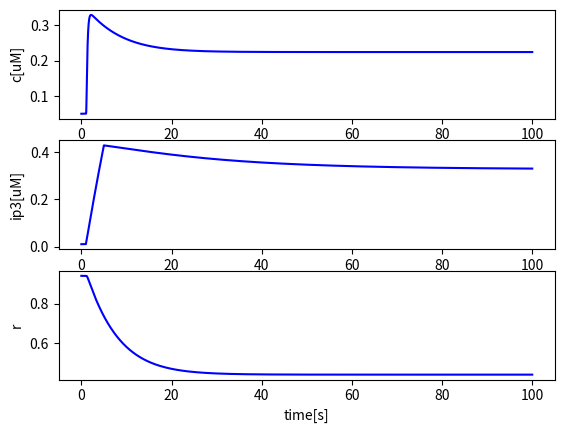

This chart was generated by the following Python code:
#!/usr/bin/env python
# -*- coding: utf-8 -*-

import numpy as np
import matplotlib.pyplot as plt
from scipy.integrate import odeint

class HardCell:
    # Simple Model for testing whether a hard-threshold on IP3R 
    # can give rise to a wave-form propagation
    def __init__(self, T = 100, dt = 0.001):

        # Coefficients
        self.ca_deg = 5
        self.ip_deg = 0.04

        self.k6 = 0.1
        self.ki = 0.2

        # Initial values
        self.c0 = 0.05
        self.ip0 = 0.01
        self.r0 = 0.94

        # Time
        self.T = T
        self.dt = dt
        self.time = np.linspace(0, T, int(T/dt))


    '''IP3R'''
    def i_ip3r(self, ip, r):
        # return ((ip > 0.0101)*r + self.i_ca_deg(self.c0))
        return ip**10 / (ip**10 + 0.02**10) * r + self.i_ca_deg(self.c0) - self.ip0**10 / (self.ip0**10 + 0.02**10)*self.r0

    def v_r(self, c, r):
        return self.k6 * (self.ki**2 / (self.ki**2 + c**2) - r)

    '''Stimulation'''
    def stim(self, t):
        if 1 <= t < 5:
            return 0.1
        else:
            return self.i_ip_deg(self.ip0)

    '''Degrations'''

    def i_ca_deg(self, c):
        return self.ca_deg * c**2 / (0.7**2 + c**2)

    def i_ip_deg(self, ip):
        return self.ip_deg * ip

    '''Time stepping'''
    def rhs(self, y, t):
        c, ip, r = y

        dcdt = self.i_ip3r(ip, r) - self.i_ca_deg(c)
        drdt = self.v_r(c, r)
        dipdt = self.stim(t) - self.i_ip_deg(ip) + 0.02 * c**2 / (c**2 + 0.1**2) - 0.02 * self.c0**2 / (self.c0**2 + 0.1**2)


        return [dcdt, dipdt, drdt]

    def step(self):
        y0 = [self.c0, self.ip0, self.r0]
        sol = odeint(self.rhs, y0, self.time, hmax = 0.005)
        return sol

    '''Plot'''
    def plot(self, a, tmin=0, tmax=100, xlabel = 'time[s]', ylabel = None, color = 'b'):
        plt.plot(self.time[int(tmin/self.dt):int(tmax/self.dt)], a[int(tmin/self.dt):int(tmax/self.dt)], color)
        if xlabel:  plt.xlabel(xlabel)
        if ylabel:  plt.ylabel(ylabel)


if __name__ == "__main__":

    model = HardCell(T=100)
    sol = model.step()
    c = sol[:,0]
    r = sol[:,2]
    ip = sol[:,1]

    plt.figure()
    plt.subplot(311)
    model.plot(c, ylabel = 'c[uM]')
    plt.subplot(312)
    model.plot(ip, ylabel = 'ip3[uM]')
    plt.subplot(313)
    model.plot(r, ylabel = 'r')

    plt.show()

    